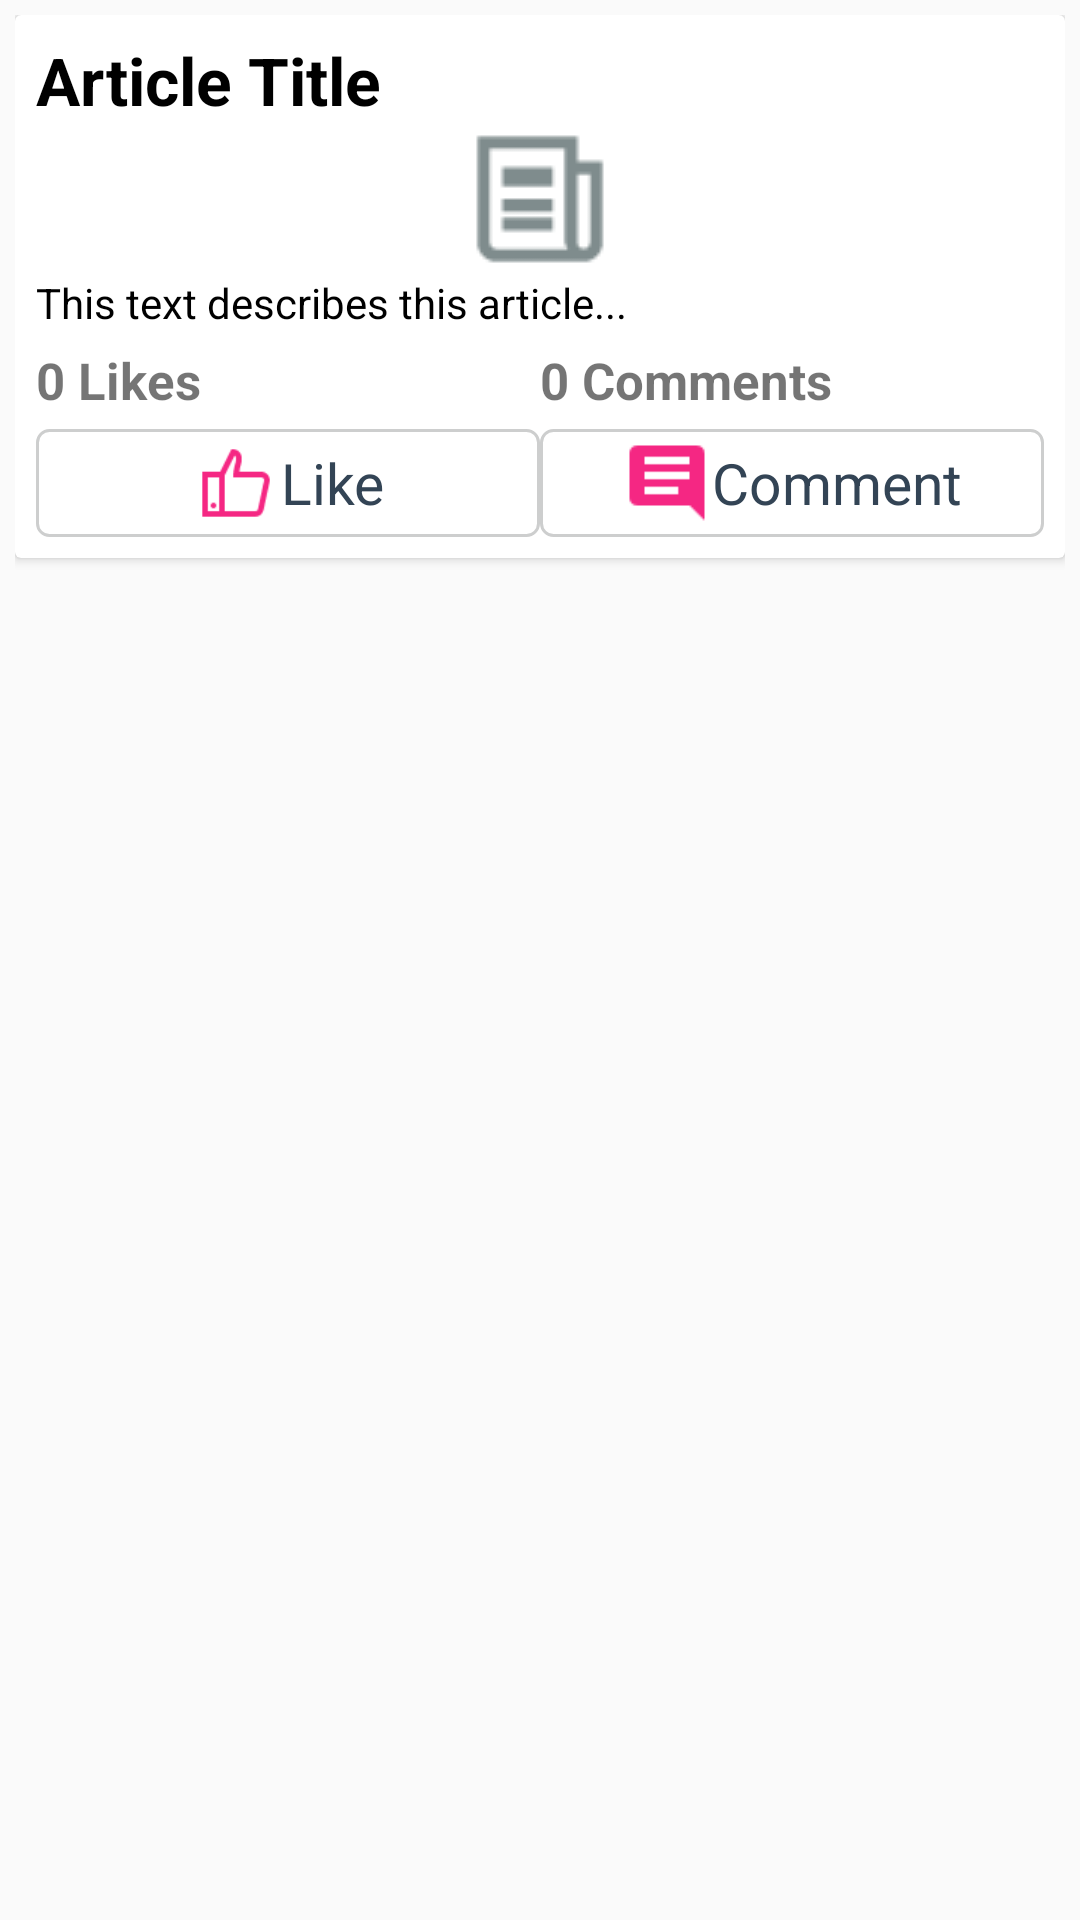

Produce the Android XML layout that renders to this screen, including the resource entries it uses.
<!-- AndroidManifest.xml: application theme AppTheme -->
<!-- res/layout/article_row_view.xml -->
<?xml version="1.0" encoding="utf-8"?>
<RelativeLayout
    xmlns:android="http://schemas.android.com/apk/res/android"
    android:layout_width="match_parent"
    android:layout_height="wrap_content"
    android:padding="5dp">
    <android.support.v7.widget.CardView
        android:layout_width="match_parent"
        android:layout_height="wrap_content">
        <RelativeLayout
            android:layout_width="match_parent"
            android:layout_height="wrap_content"
            android:padding="7dp">
            <TextView
                android:layout_width="wrap_content"
                android:layout_height="wrap_content"
                android:id="@+id/txtTitle"
                android:textSize="22sp"
                android:textColor="#000"
                android:text="Article Title"
                android:textStyle="bold"/>
            <ImageView
                android:layout_width="wrap_content"
                android:layout_height="wrap_content"
                android:maxHeight="200dp"
                android:maxWidth="200dp"
                android:src="@drawable/articles_icon"
                android:layout_centerHorizontal="true"
                android:id="@+id/imgArticle"
                android:layout_below="@+id/txtTitle"/>

            <TextView
                android:layout_width="match_parent"
                android:layout_height="wrap_content"
                android:layout_below="@+id/imgArticle"
                android:textColor="#000"
                android:text="This text describes this article..."
                android:id="@+id/txtArticle"
                android:maxLines="4"
                android:ellipsize="marquee"/>
            <LinearLayout
                android:layout_width="match_parent"
                android:layout_height="wrap_content"
                android:orientation="horizontal"
                android:layout_below="@id/txtArticle"
                android:layout_marginTop="5dp"
                android:weightSum="2"
                android:id="@+id/linearLayout2">
                <TextView
                    android:layout_width="0dp"
                    android:layout_height="wrap_content"
                    android:layout_weight="1"
                    android:text="0 Likes"
                    android:layout_gravity="center_vertical"
                    android:textSize="17sp"
                    android:textStyle="bold"
                    android:id="@+id/txtLikes"/>
                <TextView
                    android:layout_width="0dp"
                    android:layout_height="wrap_content"
                    android:layout_weight="1"
                    android:text="0 Comments"
                    android:layout_gravity="center_vertical"
                    android:textSize="17sp"
                    android:textStyle="bold"
                    android:id="@+id/txtComments"/>
            </LinearLayout>
            <LinearLayout
                android:layout_width="match_parent"
                android:layout_height="wrap_content"
                android:id="@+id/linearLayout3"
                android:layout_below="@+id/linearLayout2"
                android:layout_marginTop="5dp"
                android:orientation="horizontal">
                <LinearLayout
                    android:layout_width="0dp"
                    android:layout_height="wrap_content"
                    android:layout_weight="1"
                    android:id="@+id/likeLayout"
                    android:orientation="horizontal"
                    android:background="@drawable/frame_background"
                    android:padding="3dp"
                    android:gravity="center">
                    <ImageView
                        android:layout_width="30dp"
                        android:layout_height="30dp"
                        android:src="@drawable/unliked_icon"
                        android:layout_gravity="center_vertical"
                        android:id="@+id/imgLike"/>
                    <TextView
                        android:layout_width="wrap_content"
                        android:layout_height="wrap_content"
                        android:text="Like"
                        android:layout_gravity="center_vertical"
                        android:textSize="19sp"
                        android:textColor="#345"/>
                </LinearLayout>
                <LinearLayout
                    android:layout_width="0dp"
                    android:layout_height="wrap_content"
                    android:layout_weight="1"
                    android:id="@+id/commentLayout"
                    android:orientation="horizontal"
                    android:background="@drawable/frame_background"
                    android:padding="3dp"
                    android:gravity="center">
                    <ImageView
                        android:layout_width="30dp"
                        android:layout_height="30dp"
                        android:src="@drawable/comments_icon"
                        android:layout_gravity="center_vertical"/>
                    <TextView
                        android:layout_width="wrap_content"
                        android:layout_height="wrap_content"
                        android:text="Comment"
                        android:layout_gravity="center_vertical"
                        android:textSize="19sp"
                        android:textColor="#345"/>
                </LinearLayout>
            </LinearLayout>
        </RelativeLayout>
    </android.support.v7.widget.CardView>
</RelativeLayout>
<!-- resources referenced by this layout -->
<resources>
  <!-- drawable articles_icon: png bitmap (drawable, 656 bytes) -->
  <!-- drawable comments_icon: png bitmap (drawable, 448 bytes) -->
  <!-- drawable frame_background (drawable) -->
  <?xml version="1.0" encoding="utf-8"?>
  <selector xmlns:android="http://schemas.android.com/apk/res/android">
  
      <item>
          <shape android:shape="rectangle">
              <corners android:radius="4dp"/>
              <stroke android:width="1dp"
                  android:color="#cdcece"/>
          </shape>
      </item>
  </selector>
  <!-- drawable unliked_icon: png bitmap (drawable, 920 bytes) -->
  <style name="AppTheme" parent="Theme.AppCompat.Light.DarkActionBar">
          
          <item name="colorPrimary">@color/colorPrimary</item>
          <item name="colorPrimaryDark">@color/colorPrimaryDark</item>
          <item name="colorAccent">@color/colorAccent</item>
      </style>
  <color name="colorPrimary">#ff32a6</color>
  <color name="colorPrimaryDark">#f52582</color>
  <color name="colorAccent">#6200ea</color>
</resources>
